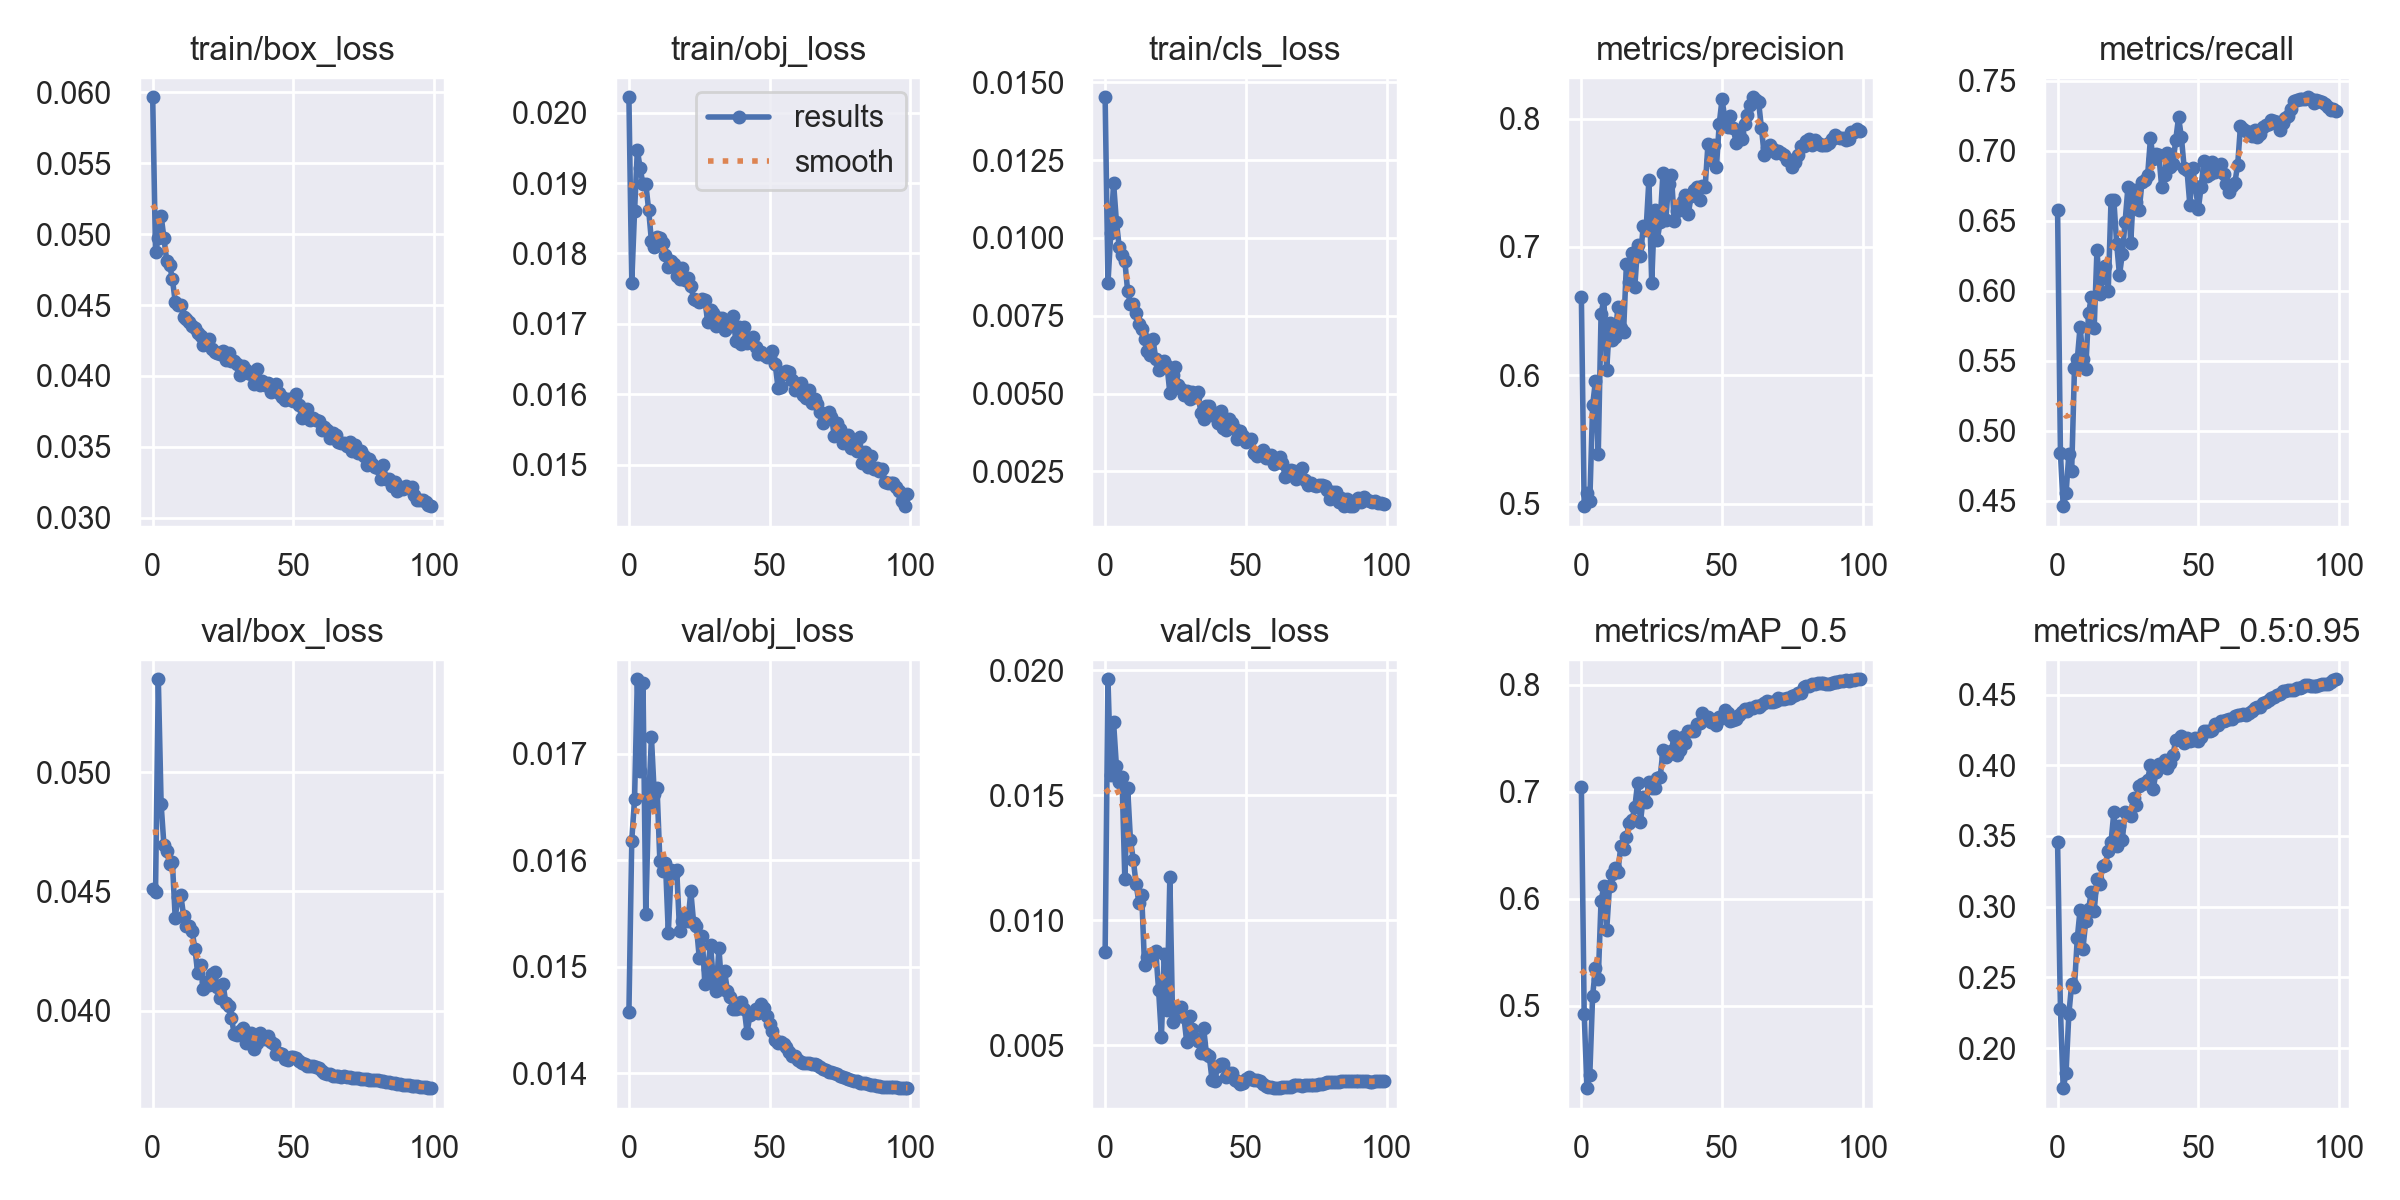

The table this chart was drawn from, first rows:
epoch, train/box_loss, train/obj_loss, train/cls_loss, metrics/precision, metrics/recall, metrics/mAP_0.5, metrics/mAP_0.5:0.95, val/box_loss, val/obj_loss, val/cls_loss, x/lr0, x/lr1, x/lr2
0, 0.05964, 0.02022, 0.01452, 0.661, 0.6576, 0.7042, 0.3454, 0.0451, 0.01457, 0.008743, 0.07003, 0.00333, 0.00333
1, 0.04871, 0.01758, 0.008544, 0.498, 0.4844, 0.4924, 0.2278, 0.04498, 0.01618, 0.01964, 0.03996, 0.006597, 0.006597
2, 0.04974, 0.0186, 0.01014, 0.5082, 0.4463, 0.4232, 0.1717, 0.05389, 0.01657, 0.01582, 0.009831, 0.009799, 0.009799
3, 0.05128, 0.01947, 0.01176, 0.5019, 0.4553, 0.4357, 0.1825, 0.04865, 0.0177, 0.01792, 0.009703, 0.009703, 0.009703
4, 0.04971, 0.01921, 0.01052, 0.5766, 0.4834, 0.5096, 0.224, 0.04693, 0.01684, 0.01617, 0.009703, 0.009703, 0.009703
5, 0.04809, 0.01898, 0.009712, 0.5956, 0.4714, 0.5353, 0.2451, 0.0467, 0.01767, 0.01555, 0.009604, 0.009604, 0.009604
6, 0.04785, 0.01899, 0.009457, 0.5385, 0.5448, 0.5252, 0.2433, 0.04615, 0.0155, 0.01572, 0.009505, 0.009505, 0.009505
7, 0.04683, 0.01862, 0.009261, 0.6475, 0.551, 0.5983, 0.2777, 0.04623, 0.01653, 0.01164, 0.009406, 0.009406, 0.009406
8, 0.04525, 0.01818, 0.008289, 0.6596, 0.5745, 0.6116, 0.2979, 0.0439, 0.01716, 0.01529, 0.009307, 0.009307, 0.009307
9, 0.04501, 0.01809, 0.007887, 0.6041, 0.5517, 0.5707, 0.2702, 0.04476, 0.01663, 0.01321, 0.009208, 0.009208, 0.009208
10, 0.04501, 0.01823, 0.007884, 0.6407, 0.5445, 0.612, 0.2895, 0.04484, 0.01668, 0.01244, 0.009109, 0.009109, 0.009109
11, 0.04415, 0.01821, 0.007572, 0.6274, 0.5839, 0.6229, 0.298, 0.04397, 0.01599, 0.01145, 0.00901, 0.00901, 0.00901
12, 0.04399, 0.01816, 0.007233, 0.6296, 0.5958, 0.6289, 0.3107, 0.04354, 0.0159, 0.01072, 0.008911, 0.008911, 0.008911
13, 0.04379, 0.01798, 0.007062, 0.6534, 0.5732, 0.6254, 0.2968, 0.04354, 0.01597, 0.011, 0.008812, 0.008812, 0.008812
14, 0.0435, 0.01781, 0.006742, 0.6366, 0.6295, 0.6492, 0.3197, 0.04335, 0.01532, 0.008203, 0.008713, 0.008713, 0.008713
15, 0.04341, 0.0179, 0.006379, 0.6339, 0.5976, 0.6462, 0.316, 0.04261, 0.01591, 0.008538, 0.008614, 0.008614, 0.008614
16, 0.04306, 0.01785, 0.006247, 0.6864, 0.6091, 0.6576, 0.3288, 0.04158, 0.01588, 0.008489, 0.008515, 0.008515, 0.008515
17, 0.0428, 0.01768, 0.00675, 0.6724, 0.618, 0.6707, 0.3292, 0.04194, 0.01591, 0.008716, 0.008416, 0.008416, 0.008416
18, 0.0422, 0.01763, 0.006101, 0.6956, 0.6003, 0.6738, 0.3396, 0.04092, 0.01534, 0.008779, 0.008317, 0.008317, 0.008317
19, 0.04224, 0.01779, 0.00575, 0.6691, 0.665, 0.6855, 0.3457, 0.04119, 0.01543, 0.007208, 0.008218, 0.008218, 0.008218
20, 0.04259, 0.01763, 0.006003, 0.7013, 0.6646, 0.7087, 0.3668, 0.04108, 0.0155, 0.005356, 0.008119, 0.008119, 0.008119
21, 0.04192, 0.01766, 0.006043, 0.6926, 0.6337, 0.6718, 0.3432, 0.04156, 0.01543, 0.00866, 0.00802, 0.00802, 0.00802
22, 0.04167, 0.01754, 0.005892, 0.7162, 0.6112, 0.6949, 0.3567, 0.04164, 0.01571, 0.006413, 0.007921, 0.007921, 0.007921
23, 0.04161, 0.01736, 0.005014, 0.7135, 0.6265, 0.6906, 0.3473, 0.04098, 0.01541, 0.01173, 0.007822, 0.007822, 0.007822
24, 0.04158, 0.01734, 0.005584, 0.7522, 0.6495, 0.7093, 0.3668, 0.04052, 0.01538, 0.00592, 0.007723, 0.007723, 0.007723
25, 0.04178, 0.01731, 0.005862, 0.6719, 0.6741, 0.7032, 0.3658, 0.04113, 0.01508, 0.006381, 0.007624, 0.007624, 0.007624
26, 0.04111, 0.01735, 0.00527, 0.7286, 0.6344, 0.7033, 0.3641, 0.04032, 0.01529, 0.006176, 0.007525, 0.007525, 0.007525
27, 0.04165, 0.01734, 0.005143, 0.7057, 0.6721, 0.713, 0.3771, 0.04021, 0.01483, 0.006536, 0.007426, 0.007426, 0.007426
28, 0.04107, 0.01702, 0.004959, 0.7194, 0.6634, 0.7135, 0.3716, 0.03969, 0.01498, 0.006131, 0.007327, 0.007327, 0.007327
29, 0.04105, 0.01719, 0.005097, 0.7578, 0.6576, 0.7387, 0.3856, 0.03902, 0.01521, 0.005135, 0.007228, 0.007228, 0.007228
30, 0.04085, 0.01715, 0.004817, 0.7209, 0.6778, 0.7328, 0.3864, 0.03901, 0.01487, 0.006189, 0.007129, 0.007129, 0.007129
31, 0.04007, 0.01698, 0.005052, 0.7494, 0.6792, 0.7355, 0.3872, 0.03917, 0.01477, 0.005655, 0.00703, 0.00703, 0.00703
32, 0.04071, 0.01708, 0.004901, 0.756, 0.6826, 0.7385, 0.3898, 0.0393, 0.01517, 0.005294, 0.006931, 0.006931, 0.006931
33, 0.04039, 0.01708, 0.005036, 0.7202, 0.7089, 0.7524, 0.3998, 0.03864, 0.0148, 0.005164, 0.006832, 0.006832, 0.006832
34, 0.04018, 0.01691, 0.004384, 0.7277, 0.6942, 0.7347, 0.3836, 0.03894, 0.01496, 0.004693, 0.006733, 0.006733, 0.006733
35, 0.04015, 0.01705, 0.004184, 0.7295, 0.6978, 0.7392, 0.3952, 0.03907, 0.01478, 0.005701, 0.006634, 0.006634, 0.006634
36, 0.03947, 0.01696, 0.00461, 0.7359, 0.6968, 0.751, 0.4007, 0.03841, 0.01472, 0.004675, 0.006535, 0.006535, 0.006535
37, 0.04052, 0.01711, 0.004602, 0.7405, 0.674, 0.7453, 0.3995, 0.03865, 0.0146, 0.004584, 0.006436, 0.006436, 0.006436
38, 0.03935, 0.01676, 0.004308, 0.7257, 0.6826, 0.757, 0.4039, 0.03907, 0.0146, 0.003619, 0.006337, 0.006337, 0.006337
39, 0.03965, 0.01695, 0.004378, 0.7395, 0.6983, 0.7563, 0.3981, 0.03891, 0.01461, 0.003593, 0.006238, 0.006238, 0.006238
40, 0.03934, 0.01671, 0.004054, 0.7443, 0.6887, 0.7563, 0.4013, 0.03883, 0.01467, 0.004181, 0.006139, 0.006139, 0.006139
41, 0.03952, 0.01696, 0.004444, 0.7465, 0.6905, 0.7631, 0.4073, 0.03894, 0.0146, 0.004264, 0.00604, 0.00604, 0.00604
42, 0.03888, 0.01672, 0.003888, 0.7363, 0.7081, 0.7638, 0.4178, 0.03868, 0.01438, 0.004278, 0.005941, 0.005941, 0.005941
43, 0.03921, 0.01675, 0.003839, 0.7471, 0.724, 0.7736, 0.4189, 0.0386, 0.01455, 0.00373, 0.005842, 0.005842, 0.005842
44, 0.03943, 0.01681, 0.004172, 0.7466, 0.7098, 0.7687, 0.4204, 0.03821, 0.01456, 0.003909, 0.005743, 0.005743, 0.005743
45, 0.03879, 0.01667, 0.004047, 0.7804, 0.6876, 0.7701, 0.416, 0.03823, 0.0146, 0.003905, 0.005644, 0.005644, 0.005644
46, 0.03852, 0.01657, 0.003846, 0.7676, 0.6861, 0.7656, 0.4192, 0.03821, 0.01456, 0.003627, 0.005545, 0.005545, 0.005545
47, 0.03832, 0.0166, 0.003542, 0.7796, 0.6616, 0.7652, 0.4169, 0.03797, 0.01465, 0.003563, 0.005446, 0.005446, 0.005446
48, 0.0384, 0.01656, 0.003804, 0.7621, 0.6875, 0.7627, 0.4178, 0.03795, 0.01461, 0.003459, 0.005347, 0.005347, 0.005347
49, 0.03841, 0.01653, 0.003631, 0.796, 0.6747, 0.7698, 0.4195, 0.03806, 0.01454, 0.003484, 0.005248, 0.005248, 0.005248
50, 0.03825, 0.01652, 0.00343, 0.8152, 0.6582, 0.7692, 0.4174, 0.03805, 0.01446, 0.003676, 0.005149, 0.005149, 0.005149
51, 0.03871, 0.01662, 0.003504, 0.7997, 0.674, 0.7763, 0.4203, 0.03802, 0.01439, 0.003741, 0.00505, 0.00505, 0.00505
52, 0.03793, 0.01642, 0.003555, 0.7931, 0.6931, 0.7736, 0.4239, 0.0379, 0.01431, 0.003642, 0.004951, 0.004951, 0.004951
53, 0.03704, 0.01609, 0.003101, 0.8017, 0.6819, 0.7663, 0.424, 0.0378, 0.01429, 0.003613, 0.004852, 0.004852, 0.004852
54, 0.03711, 0.0161, 0.002992, 0.7925, 0.6837, 0.7668, 0.4239, 0.03779, 0.01429, 0.003621, 0.004753, 0.004753, 0.004753
55, 0.03765, 0.01629, 0.003076, 0.781, 0.6921, 0.768, 0.4246, 0.03771, 0.01428, 0.003599, 0.004654, 0.004654, 0.004654
56, 0.03687, 0.01633, 0.003193, 0.7891, 0.6848, 0.7715, 0.4292, 0.0377, 0.01425, 0.003473, 0.004555, 0.004555, 0.004555
57, 0.03702, 0.01632, 0.002922, 0.784, 0.6883, 0.7744, 0.4283, 0.0377, 0.0142, 0.003373, 0.004456, 0.004456, 0.004456
58, 0.03687, 0.0162, 0.002949, 0.7956, 0.6909, 0.7769, 0.4311, 0.03765, 0.01416, 0.003349, 0.004357, 0.004357, 0.004357
59, 0.03682, 0.01605, 0.003013, 0.8026, 0.6833, 0.7757, 0.4312, 0.03759, 0.01416, 0.00335, 0.004258, 0.004258, 0.004258
... 40 more rows
